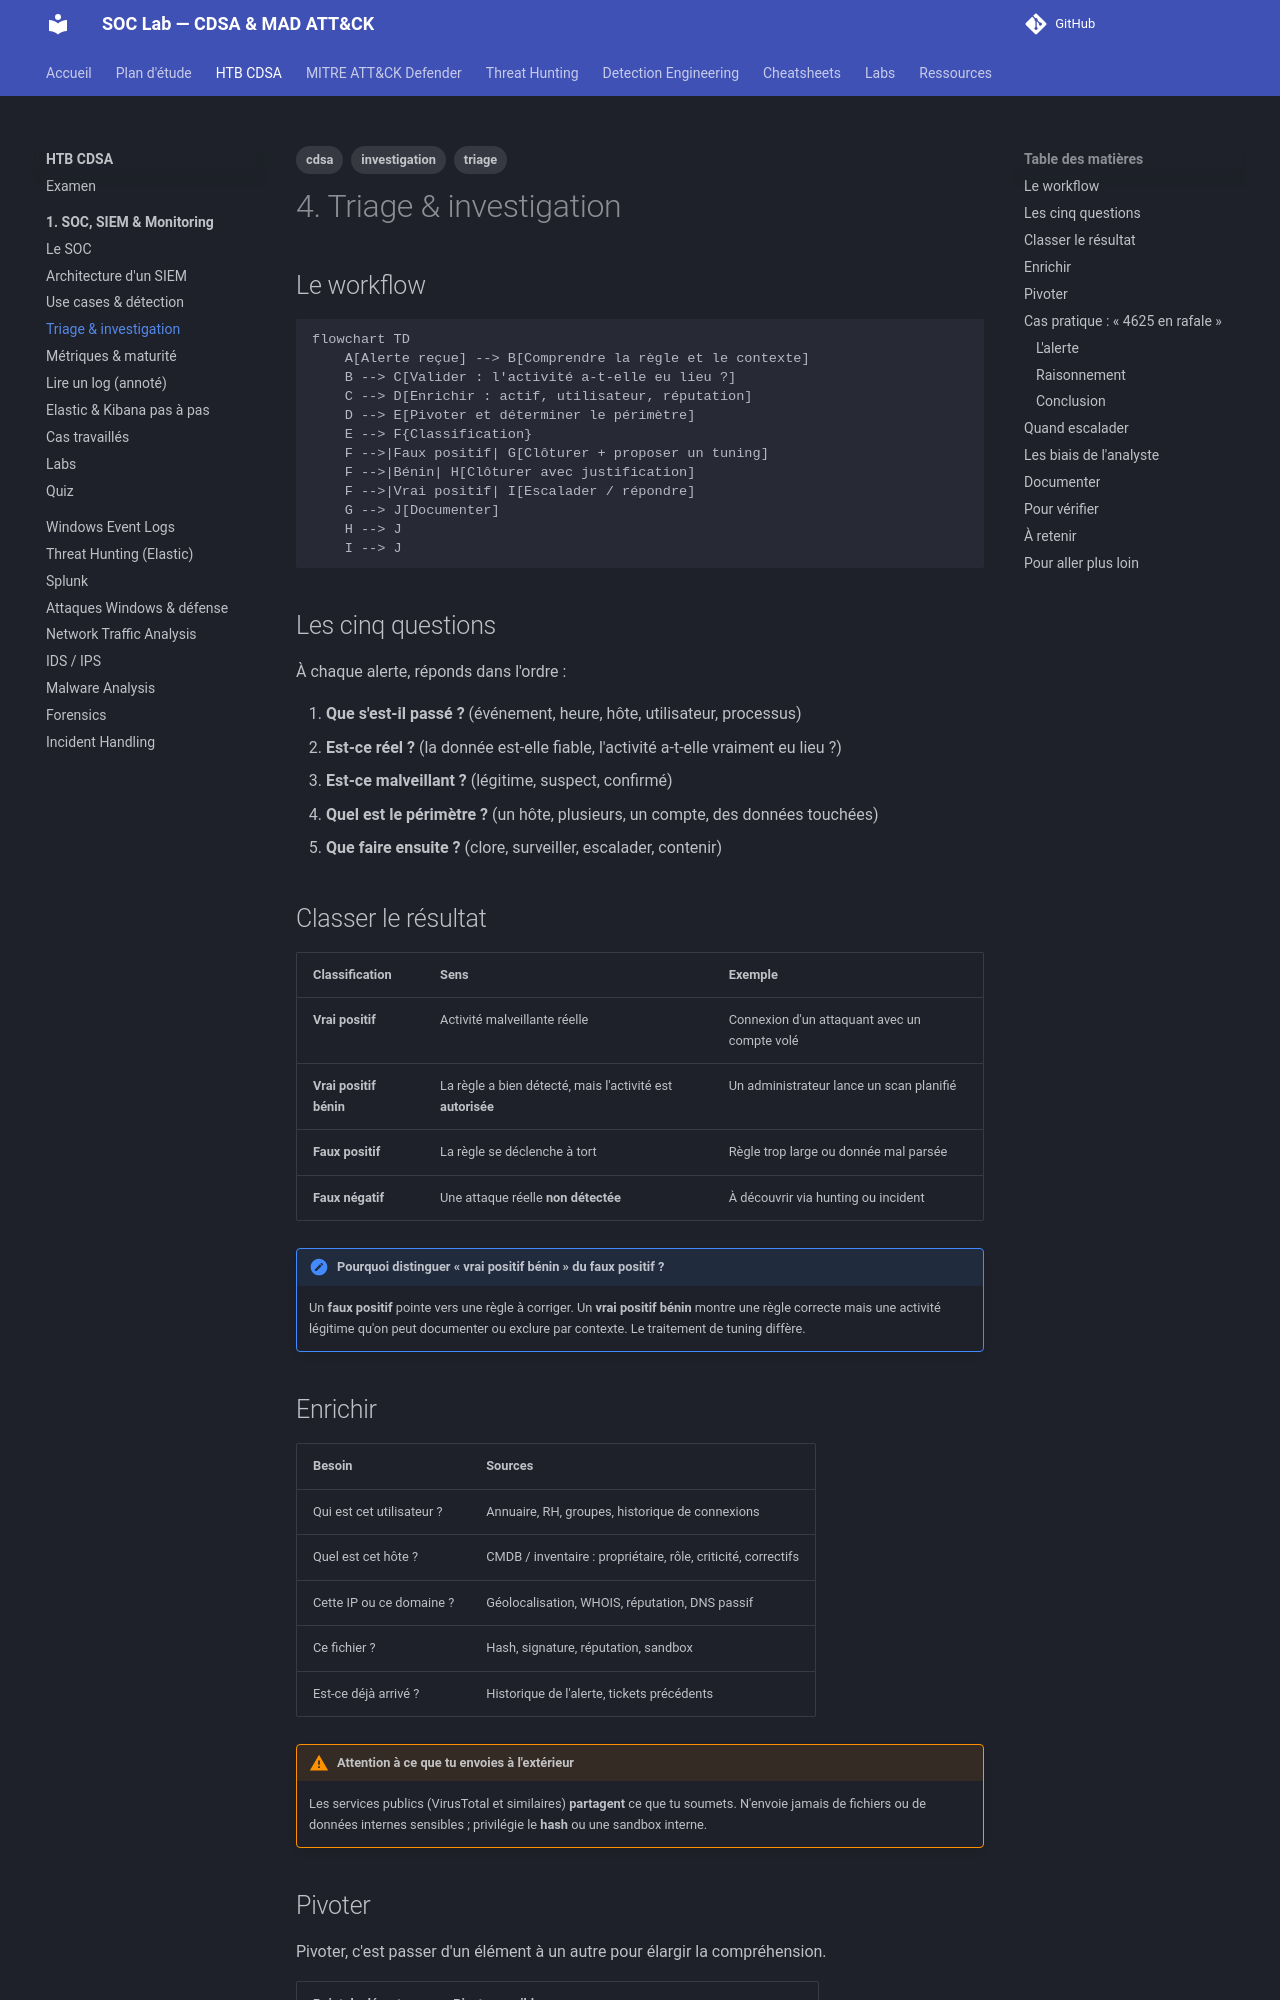

repository: TommyWeemox/HTB_CDSA_TR · page: cdsa/01-siem/04-triage/index.html · generator: mkdocs

---
tags: [cdsa, triage, investigation]
---

# 4. Triage & investigation

## Le workflow

```mermaid
flowchart TD
    A[Alerte reçue] --> B[Comprendre la règle et le contexte]
    B --> C[Valider : l'activité a-t-elle eu lieu ?]
    C --> D[Enrichir : actif, utilisateur, réputation]
    D --> E[Pivoter et déterminer le périmètre]
    E --> F{Classification}
    F -->|Faux positif| G[Clôturer + proposer un tuning]
    F -->|Bénin| H[Clôturer avec justification]
    F -->|Vrai positif| I[Escalader / répondre]
    G --> J[Documenter]
    H --> J
    I --> J
```

## Les cinq questions

À chaque alerte, réponds dans l'ordre :

1. **Que s'est-il passé ?** (événement, heure, hôte, utilisateur, processus)
2. **Est-ce réel ?** (la donnée est-elle fiable, l'activité a-t-elle vraiment eu lieu ?)
3. **Est-ce malveillant ?** (légitime, suspect, confirmé)
4. **Quel est le périmètre ?** (un hôte, plusieurs, un compte, des données touchées)
5. **Que faire ensuite ?** (clore, surveiller, escalader, contenir)

## Classer le résultat

| Classification | Sens | Exemple |
|---|---|---|
| **Vrai positif** | Activité malveillante réelle | Connexion d'un attaquant avec un compte volé |
| **Vrai positif bénin** | La règle a bien détecté, mais l'activité est **autorisée** | Un administrateur lance un scan planifié |
| **Faux positif** | La règle se déclenche à tort | Règle trop large ou donnée mal parsée |
| **Faux négatif** | Une attaque réelle **non détectée** | À découvrir via hunting ou incident |

!!! note "Pourquoi distinguer « vrai positif bénin » du faux positif ?"
    Un **faux positif** pointe vers une règle à corriger. Un **vrai positif bénin** montre une règle correcte mais une activité légitime qu'on peut documenter ou exclure par contexte. Le traitement de tuning diffère.

## Enrichir

| Besoin | Sources |
|---|---|
| Qui est cet utilisateur ? | Annuaire, RH, groupes, historique de connexions |
| Quel est cet hôte ? | CMDB / inventaire : propriétaire, rôle, criticité, correctifs |
| Cette IP ou ce domaine ? | Géolocalisation, WHOIS, réputation, DNS passif |
| Ce fichier ? | Hash, signature, réputation, sandbox |
| Est-ce déjà arrivé ? | Historique de l'alerte, tickets précédents |

!!! warning "Attention à ce que tu envoies à l'extérieur"
    Les services publics (VirusTotal et similaires) **partagent** ce que tu soumets. N'envoie jamais de fichiers ou de données internes sensibles ; privilégie le **hash** ou une sandbox interne.

## Pivoter

Pivoter, c'est passer d'un élément à un autre pour élargir la compréhension.

| Point de départ | Pivots possibles |
|---|---|
| Processus suspect | Processus parent → ligne de commande → utilisateur → hôte |
| Utilisateur | Autres hôtes de connexion, horaires, IP sources |
| IP source | Autres comptes visés, autres hôtes contactés |
| Fichier / hash | Autres hôtes où il apparaît |
| Domaine | Toutes les requêtes DNS, hôtes concernés |
